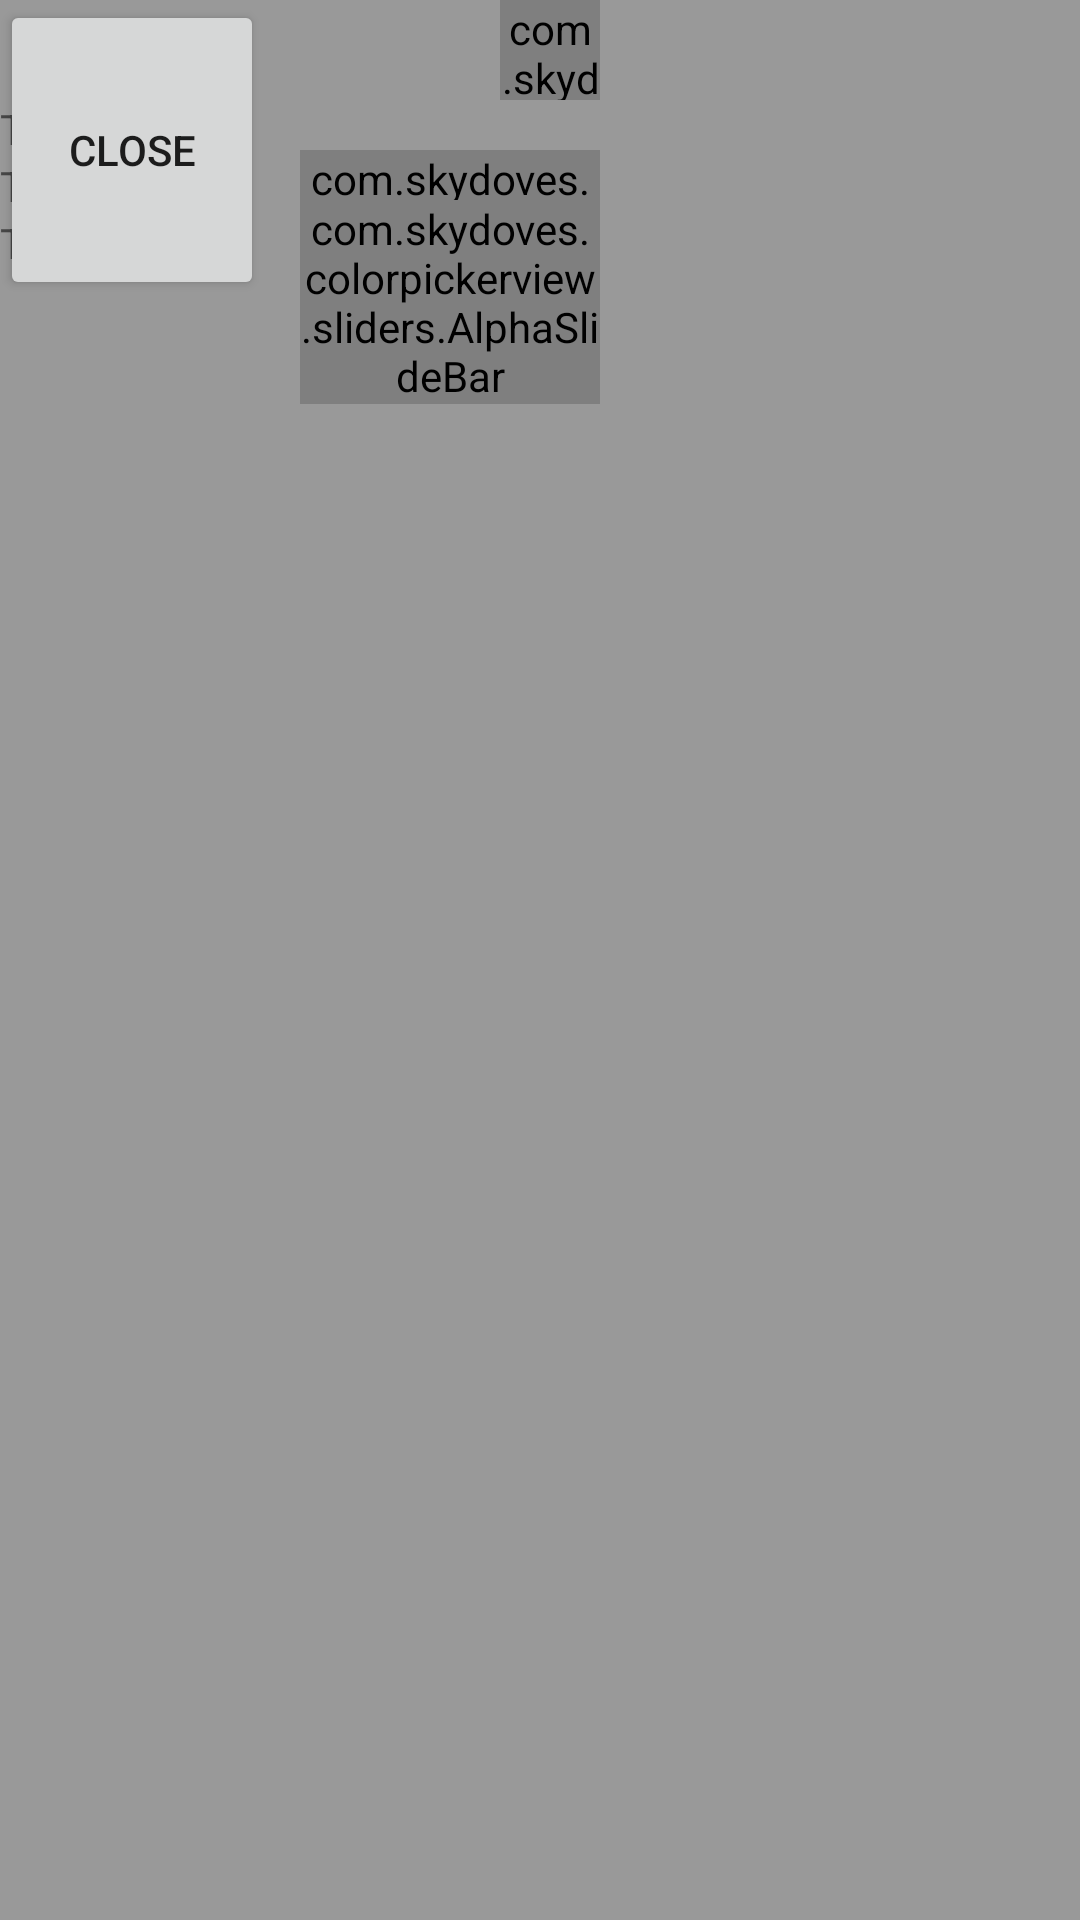

The Android layout XML behind this screen, and the referenced resources:
<!-- AndroidManifest.xml: activity theme Theme.LedProject.NoActionBar -->
<!-- res/layout/activity_main.xml -->
<?xml version="1.0" encoding="utf-8"?>
<RelativeLayout xmlns:android="http://schemas.android.com/apk/res/android"
    xmlns:app="http://schemas.android.com/apk/res-auto"
    xmlns:tools="http://schemas.android.com/tools"
    android:layout_width="match_parent"
    android:layout_height="match_parent"
    android:background="#999999"
    tools:context=".MainActivity">

    <Button
        android:id="@+id/close"
        android:text="Close"
        android:layout_width="wrap_content"
        android:layout_height="100dp"/>
    <com.skydoves.colorpickerview.ColorPickerView
        android:layout_marginStart="500px"
        android:id="@+id/colorPickerView"
        android:layout_width="100px"
        android:layout_height="100px"/>
    <com.skydoves.colorpickerview.sliders.BrightnessSlideBar
        android:id="@+id/brightnessSlide"
        android:layout_marginStart="300px"
        android:layout_marginTop="150px"
        android:layout_width="300px"
        android:layout_height="wrap_content"
        app:borderColor_BrightnessSlider="#999999"
        app:selector_BrightnessSlider="@drawable/colorpickerview_wheel"/>
    <com.skydoves.colorpickerview.sliders.AlphaSlideBar
        android:id="@+id/alphaSlideBar"
        android:layout_marginTop="200px"
        android:layout_marginStart="300px"
        android:layout_width="300px"
        android:layout_height="wrap_content"
        android:layout_gravity="center"
        app:borderColor_AlphaSlideBar="@android:color/darker_gray"
        app:borderSize_AlphaSlideBar="5"
        app:selector_AlphaSlideBar="@drawable/colorpickerview_wheel" />

    <TextView
        android:id="@+id/test1"
        android:text="TestColor1"
        android:layout_below="@+id/colorPickerView"
        android:layout_width="wrap_content"
        android:layout_height="wrap_content"/>
    <TextView
        android:id="@+id/test2"
        android:text="TestColor2"
        android:layout_below="@+id/test1"
        android:layout_width="wrap_content"
        android:layout_height="wrap_content"/>
    <TextView
        android:id="@+id/test3"
        android:text="TestColor3"
        android:layout_below="@+id/test2"
        android:layout_width="wrap_content"
        android:layout_height="wrap_content"/>
</RelativeLayout>
<!-- resources referenced by this layout -->
<resources>
  <style name="Theme.LedProject.NoActionBar">
          <item name="windowActionBar">false</item>
          <item name="windowNoTitle">true</item>
      </style>
</resources>
